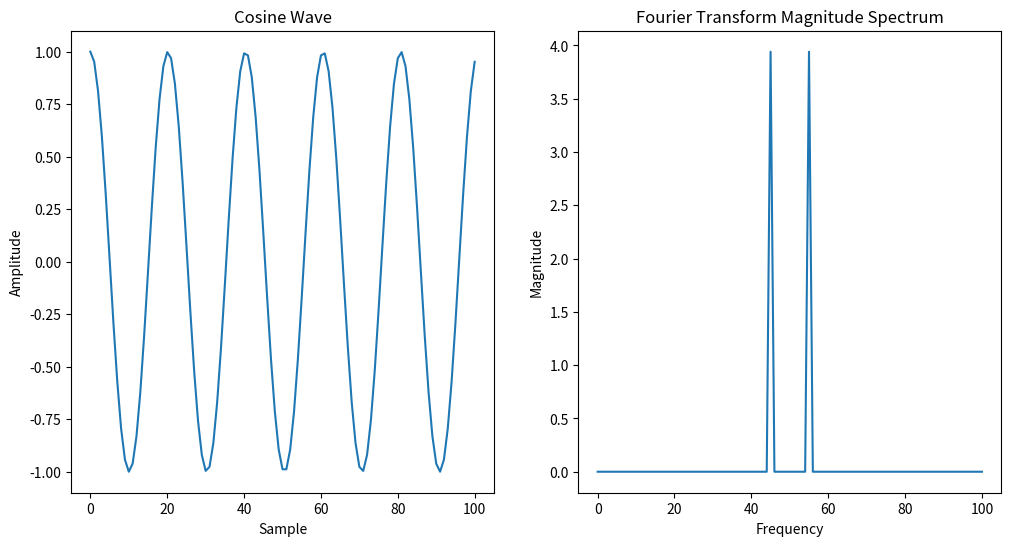
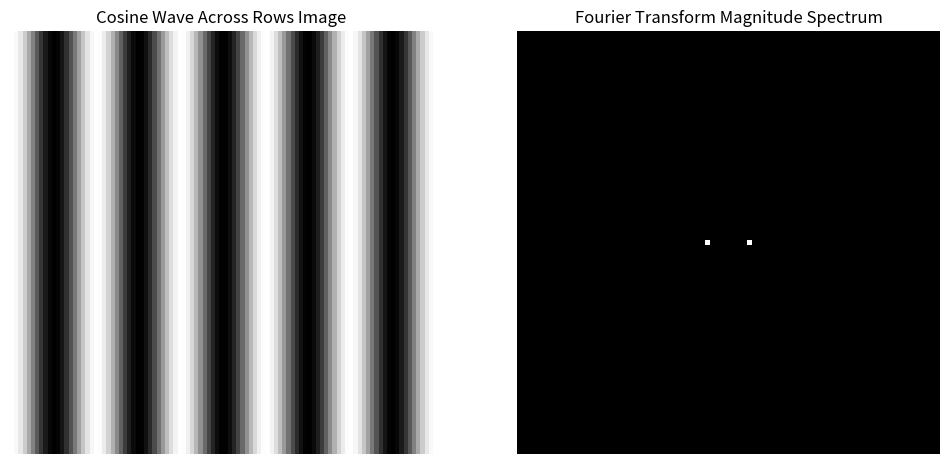
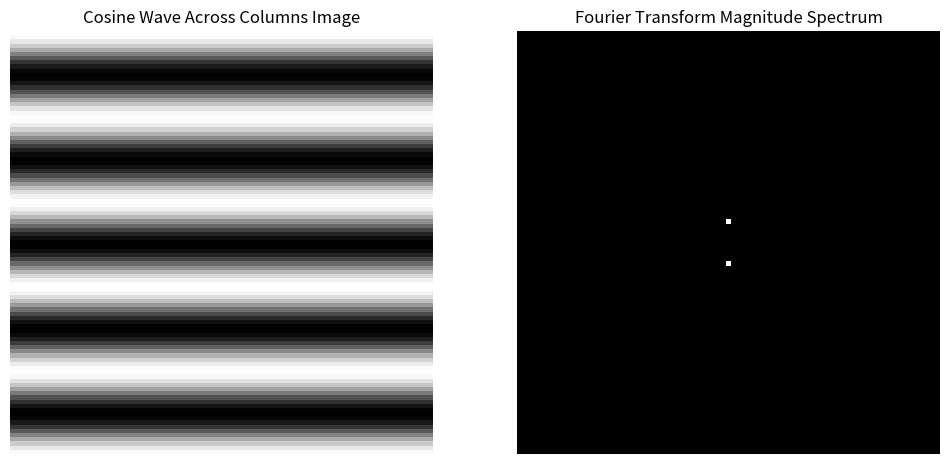
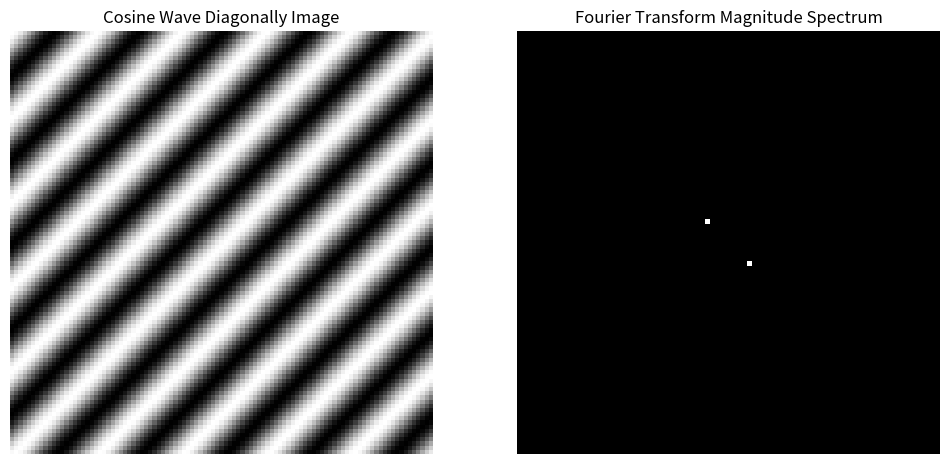

Python code for these plots, in order:
import numpy as np
import matplotlib.pyplot as plt

# Define the frequency parameters
F = 5  # Frequency of the cosine wave
Fs = 101  # Sampling frequency (number of samples, i.e., image width)

# Create the x-axis values
x = np.arange(Fs)

# Create the cosine wave
cos_wave = np.cos(2 * np.pi * F * x / Fs)

# Function to plot a wave and its Fourier transform
def plot_wave_and_fft(wave, title):
    plt.figure(figsize=(12, 6))

    # Plot the wave
    plt.subplot(1, 2, 1)
    plt.title(f'{title} Wave')
    plt.plot(wave)
    plt.xlabel('Sample')
    plt.ylabel('Amplitude')

    # Compute the Fourier transform of the wave
    fft_wave = np.fft.fftshift(np.fft.fft(wave))
    magnitude_spectrum = np.abs(fft_wave)

    # Plot the magnitude spectrum
    plt.subplot(1, 2, 2)
    plt.title('Fourier Transform Magnitude Spectrum')
    plt.plot(np.log(magnitude_spectrum + 1))  # Use log scale for better visualization
    plt.xlabel('Frequency')
    plt.ylabel('Magnitude')

    plt.show()

# Plot the cosine wave and its Fourier transform
plot_wave_and_fft(cos_wave, 'Cosine')

# Create the image with the cosine wave pattern across rows
image_rows = np.tile(cos_wave, (Fs, 1))

# Create the image with the cosine wave pattern across columns
cos_wave_col = np.cos(2 * np.pi * F * x[:, np.newaxis] / Fs)
image_cols = np.tile(cos_wave_col, (1, Fs))

# Create the image with the cosine wave pattern diagonally
cos_wave_diag = np.cos(2 * np.pi * F * (x + x[:, np.newaxis]) / Fs)
image_diag = cos_wave_diag

# Function to plot image and its Fourier transform
def plot_image_and_fft(image, title):
    plt.figure(figsize=(12, 6))

    # Plot the image
    plt.subplot(1, 2, 1)
    plt.title(f'{title} Image')
    plt.imshow(image, cmap='gray')
    plt.axis('off')

    # Compute the Fourier transform of the image
    fft_image = np.fft.fftshift(np.fft.fft2(image))
    magnitude_spectrum = np.abs(fft_image)

    # Plot the magnitude spectrum
    plt.subplot(1, 2, 2)
    plt.title('Fourier Transform Magnitude Spectrum')
    # Use log scale for better visualization
    plt.imshow(np.log(magnitude_spectrum + 1), cmap='gray')
    plt.axis('off')

    plt.show()

# Plot the images and their Fourier transforms
plot_image_and_fft(image_rows, 'Cosine Wave Across Rows')
plot_image_and_fft(image_cols, 'Cosine Wave Across Columns')
plot_image_and_fft(image_diag, 'Cosine Wave Diagonally')